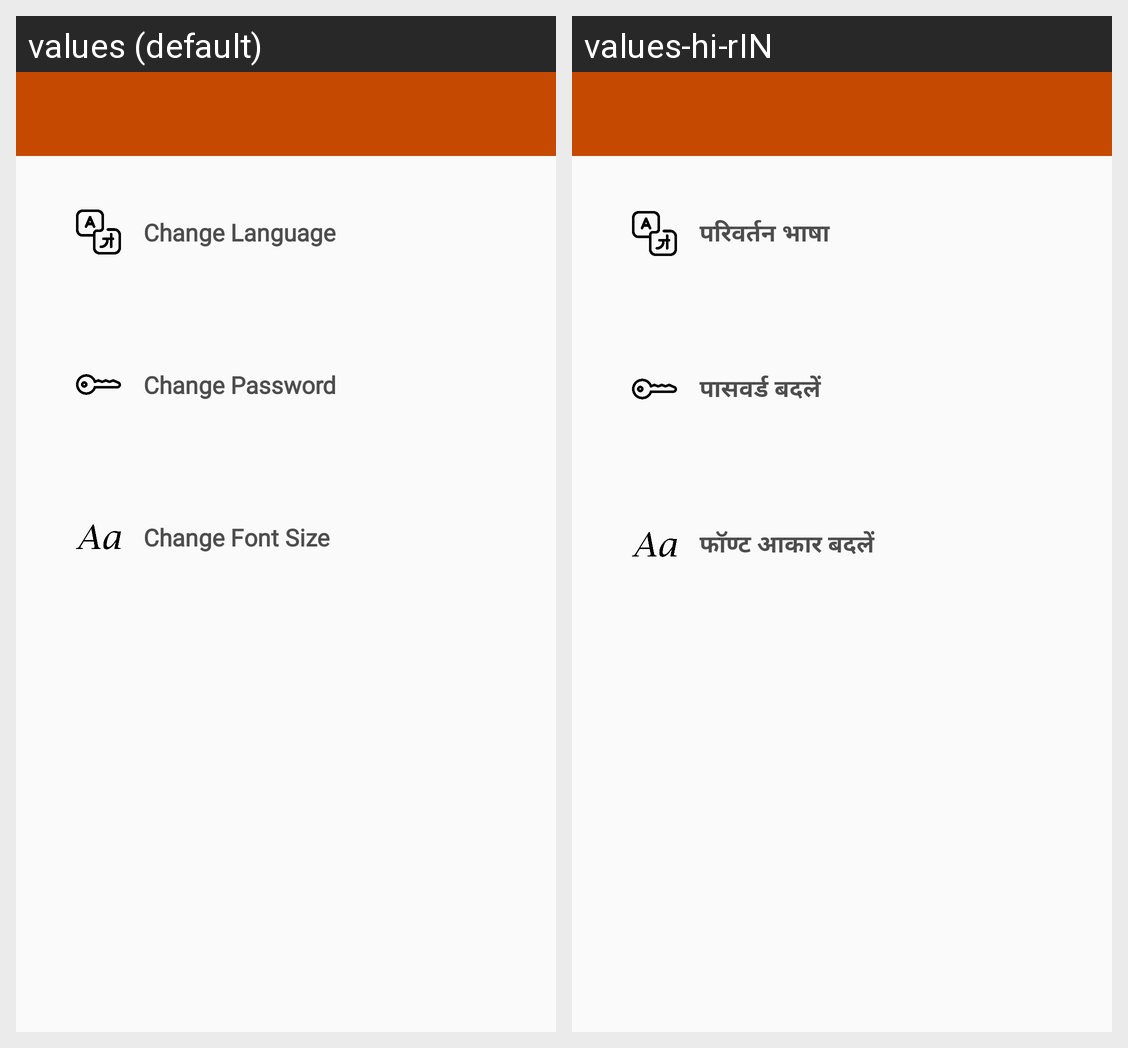

Strings drawn on this Android screen and how each of the app's shown locales translates them:
Android screen res/layout/setting.xml rendered under 2 locales, left to right: values (default), values-hi-rIN. Device: Nexus 5 (rendered at 1080×1920; each locale shown at half size, 540×960, under a caption strip naming it); theme AppTheme.NoActionBar.
Strings drawn on this screen, with the default value and each locale's value (text and hints the layout hard-codes, and strings that could not be matched under every locale, appear in the picture but are not listed):

changelanguage
  values: Change Language
  values-hi-rIN: परिवर्तन भाषा

changepassword
  values: Change Password
  values-hi-rIN: पासवर्ड बदलें

changefontsize
  values: Change Font Size
  values-hi-rIN: फॉण्ट आकार बदलें
